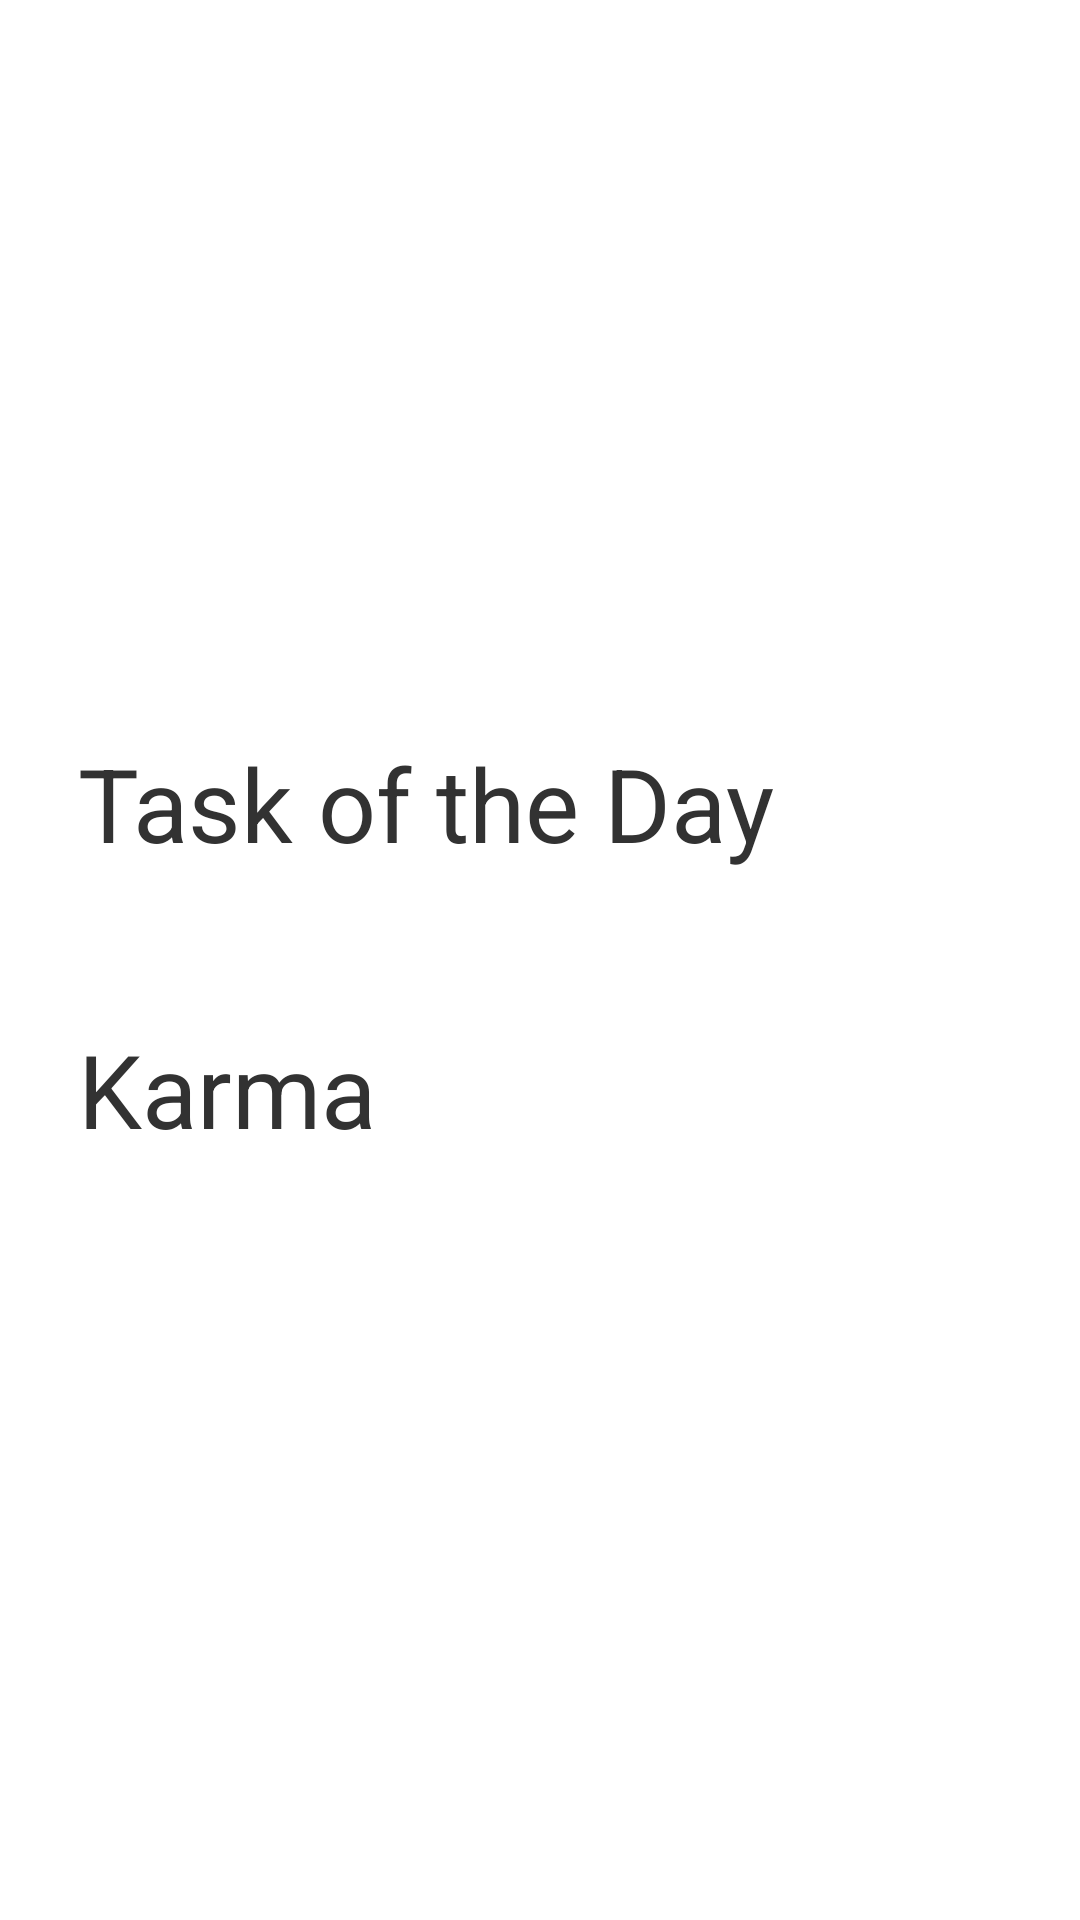

This screen was rendered from an Android layout file. Write that file and the resources it references.
<!-- AndroidManifest.xml: application theme Theme.Happy -->
<!-- res/layout/main.xml -->
<?xml version="1.0" encoding="utf-8"?>
<RelativeLayout xmlns:android="http://schemas.android.com/apk/res/android"
              android:orientation="vertical"
              android:layout_width="fill_parent"
              android:layout_height="fill_parent"
              style="@style/AuthBackground">

    <ImageView
            android:id="@+id/backgroundImage"
            style="@style/AuthBackgroundImage"/>

    <TextView
            android:id="@+id/happyAppTitle"
            android:text="Happy"
            style="@style/AuthTitle"
            android:layout_marginTop="80dp"/>

    <LinearLayout
            android:id="@+id/allAct"
            style="@style/AuthFieldContainer"
            android:layout_marginTop="60dp">

    <TextView
            android:id="@+id/todayAct"
            android:text="Task of the Day"
            android:layout_width="fill_parent"
            android:layout_height="wrap_content"
            android:layout_below="@+id/happyApp"
            style="@style/AuthTextView"/>
    </LinearLayout>


    <LinearLayout
            android:id="@+id/karmaLay"
            style="@style/AuthFieldContainer"
            android:layout_below="@+id/allAct">

    <TextView
            android:id="@+id/karma"
            android:text="Karma"
            android:layout_width="fill_parent"
            android:layout_height="wrap_content"
            style="@style/AuthTextView"/>

    </LinearLayout>


</RelativeLayout>
<!-- resources referenced by this layout -->
<resources>
  <style name="AuthBackground">
          <item name="android:background">@drawable/background_fill</item>
      </style>
  <style name="AuthBackgroundImage">
          <item name="android:layout_width">match_parent</item>
          <item name="android:layout_height">match_parent</item>
          <item name="android:layout_alignParentTop">true</item>
          <item name="android:layout_alignParentLeft">true</item>
          <item name="android:src">@drawable/background</item>
          <item name="android:scaleType">fitStart</item>
      </style>
  <style name="AuthTextView">
          <item name="android:layout_width">match_parent</item>
          <item name="android:layout_height">wrap_content</item>
          <item name="android:ems">10</item>
          <item name="android:textColor">@color/light_purple_button</item>
          <item name="android:textSize">34sp</item>
      </style>
  <style name="AuthTitle">
          <item name="android:layout_width">wrap_content</item>
          <item name="android:layout_height">wrap_content</item>
          <item name="android:text">Hey!</item>
          <item name="android:textSize">60sp</item>
          <item name="android:textColor">@android:color/white</item>
          <item name="android:textStyle">bold</item>
          <item name="android:layout_alignParentTop">true</item>
          <item name="android:layout_centerHorizontal">true</item>
          <item name="android:layout_marginTop">50dp</item>
      </style>
  <style name="PopupMenu.Happy" parent="@android:style/Widget.Holo.Light.ListPopupWindow">
          <item name="android:popupBackground">@drawable/menu_dropdown_panel_hey</item>
      </style>
  <style name="DropDownListView.Happy" parent="@android:style/Widget.Holo.Light.ListView.DropDown">
          <item name="android:listSelector">@drawable/selectable_background_hey</item>
      </style>
  <style name="ActionBarTabStyle.Happy" parent="@android:style/Widget.Holo.Light.ActionBar.TabView">
          <item name="android:background">@drawable/tab_indicator_ab_hey</item>
      </style>
  <style name="DropDownNav.Happy" parent="@android:style/Widget.Holo.Light.Spinner">
          <item name="android:background">@drawable/spinner_background_ab_hey</item>
          <item name="android:popupBackground">@drawable/menu_dropdown_panel_hey</item>
          <item name="android:dropDownSelector">@drawable/selectable_background_hey</item>
      </style>
  <style name="ActionBar.Solid.Happy" parent="@android:style/Widget.Holo.Light.ActionBar.Solid">
          <item name="android:background">@drawable/ab_solid_hey</item>
          <item name="android:backgroundStacked">@drawable/ab_stacked_solid_hey</item>
          <item name="android:backgroundSplit">@drawable/ab_bottom_solid_hey</item>
          <item name="android:progressBarStyle">@style/ProgressBar.Happy</item>
          <item name="android:titleTextStyle">@style/ActionBar.Solid.Happy.TitleTextStyle</item>
      </style>
  <style name="ActionButton.CloseMode.Happy" parent="@android:style/Widget.Holo.Light.ActionButton.CloseMode">
          <item name="android:background">@drawable/btn_cab_done_hey</item>
      </style>
  <style name="Theme.Happy.Overflow" parent="@android:style/Widget.ActionButton.Overflow">
          <item name="android:src">@drawable/ic_menu_overflow</item>
      </style>
  <style name="Theme.Happy.LightPurpleBackground">
          <item name="android:background">@color/light_purple_background</item>
          <item name="android:divider">@null</item>
      </style>
  <style name="ProgressBar.Happy" parent="@android:style/Widget.Holo.Light.ProgressBar.Horizontal">
          <item name="android:progressDrawable">@drawable/progress_horizontal_hey</item>
      </style>
  <style name="ActionBar.Solid.Happy.TitleTextStyle" parent="@android:style/TextAppearance.Holo.Widget.ActionBar.Title">
          <item name="android:textColor">@color/background_purple</item>
      </style>
</resources>
